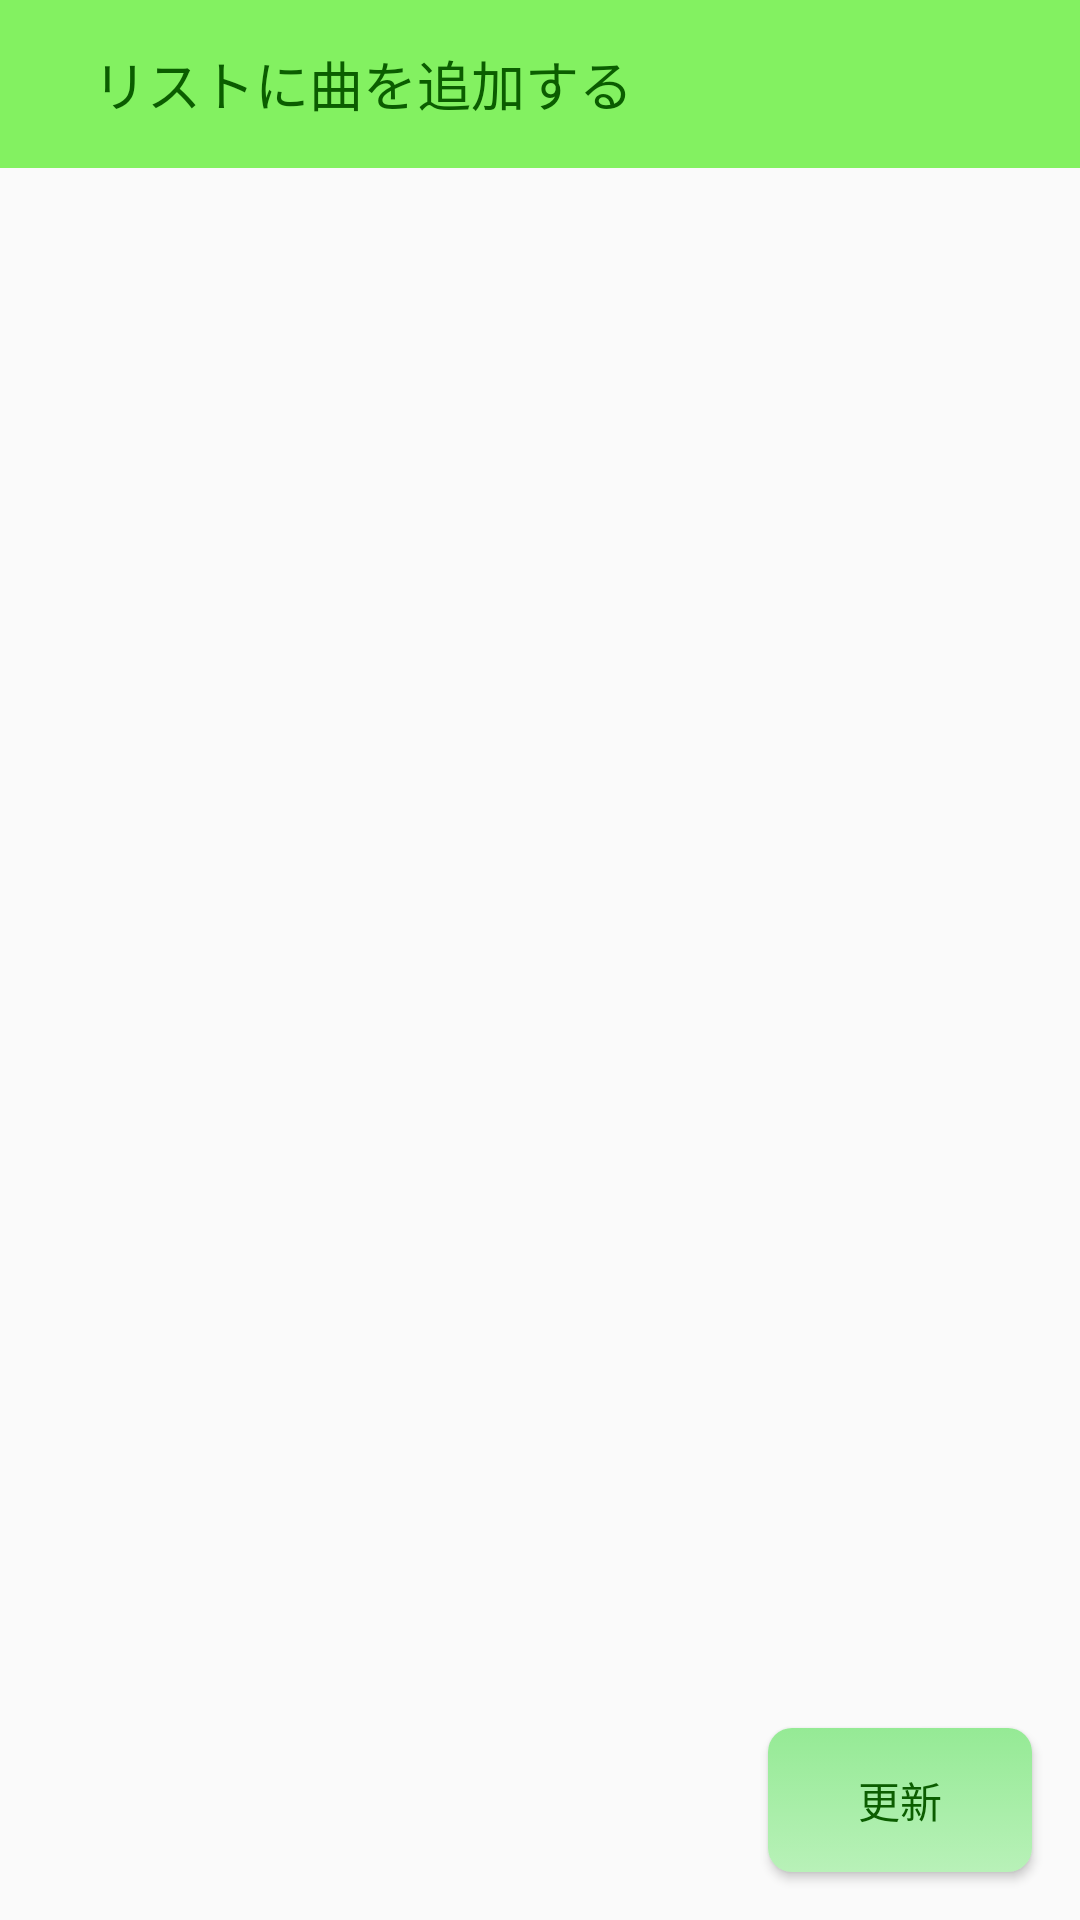

This screen was rendered from an Android layout file. Write that file and the resources it references.
<!-- AndroidManifest.xml: activity theme AppBaseTheme -->
<!-- res/layout/activity_song_add.xml -->
<?xml version="1.0" encoding="utf-8"?>
<android.support.constraint.ConstraintLayout
    xmlns:android="http://schemas.android.com/apk/res/android"
    android:layout_width="match_parent"
    android:layout_height="match_parent"
    xmlns:app="http://schemas.android.com/apk/res-auto"
    xmlns:tools="http://schemas.android.com/tools"
    tools:context="com.example.iakari.siggmo_android.SongAddActivity">

    <android.support.v7.widget.Toolbar
        android:id="@+id/toolbar_song_add"
        android:layout_width="match_parent"
        android:layout_height="wrap_content"
        android:background="@color/colorPrimary"
        android:minHeight="?attr/actionBarSize"
        android:theme="?attr/actionBarTheme"
        app:layout_constraintHorizontal_bias="0.0"
        app:layout_constraintLeft_toLeftOf="parent"
        app:layout_constraintRight_toRightOf="parent"
        app:layout_constraintTop_toTopOf="parent" >

        <TextView
            android:id="@+id/songAddTitle"
            android:layout_width="wrap_content"
            android:layout_height="wrap_content"
            android:paddingLeft="15dp"
            android:text="@string/song_add_title"
            android:textColor="@color/app_text"
            android:textSize="18sp" />

    </android.support.v7.widget.Toolbar>

    <include
        android:id="@+id/include2"
        layout="@layout/content_song_add"
        android:layout_width="wrap_content"
        android:layout_height="wrap_content"
        app:layout_constraintTop_toBottomOf="@+id/toolbar_song_add"
        tools:ignore="MissingConstraints"
        tools:layout_editor_absoluteX="0dp" />

    <Button
        android:id="@+id/updatebutton"
        android:layout_width="wrap_content"
        android:layout_height="wrap_content"
        android:layout_marginBottom="16dp"
        android:layout_marginEnd="16dp"
        android:layout_marginRight="16dp"
        android:background="@drawable/button_style"
        android:text="@string/update"
        android:textColor="@color/button_text"
        app:layout_constraintBottom_toBottomOf="parent"
        app:layout_constraintEnd_toEndOf="parent"
        app:layout_constraintRight_toRightOf="parent"
        app:layout_constraintTop_toTopOf="@+id/include2"
        app:layout_constraintVertical_bias="1.0"
        tools:ignore="MissingConstraints" />

</android.support.constraint.ConstraintLayout>
<!-- res/layout/content_song_add.xml (included above) -->
<?xml version="1.0" encoding="utf-8"?>
<LinearLayout xmlns:android="http://schemas.android.com/apk/res/android"
    xmlns:tools="http://schemas.android.com/tools"
    android:layout_width="match_parent"
    android:layout_height="match_parent"
    android:layout_marginTop="56dp"
    android:orientation="vertical"
    tools:context="com.example.iakari.siggmo_android.SongAddActivity">

    <ListView
        android:id="@+id/SongsAddListView"
        android:layout_width="match_parent"
        android:layout_height="match_parent"
        android:baselineAligned="false"
        android:choiceMode="multipleChoice"
        tools:ignore="InvalidId" />



</LinearLayout>
<!-- resources referenced by this layout -->
<resources>
  <color name="app_text">#0b5d00</color>
  <color name="button_text">#0b5d00</color>
  <color name="colorPrimary">#83f161</color>
  <!-- drawable button_style (drawable) -->
  <?xml version="1.0" encoding="utf-8"?>
  <selector xmlns:android="http://schemas.android.com/apk/res/android">
      
      <item android:state_pressed="false">
          
          <shape android:shape="rectangle">
          
          <corners android:radius="8dp"/>
  
          
          <gradient
              android:angle="90"
              android:startColor="@color/button1"
              android:endColor="@color/button2"
              android:type="linear"/>
  
          </shape>
      </item>
  
      
      <item android:state_pressed="true">
          
          <shape android:shape="rectangle">
              
              <corners android:radius="8dp"/>
  
              
              <gradient
                  android:angle="90"
                  android:startColor="@color/button2"
                  android:endColor="@color/button1"
                  android:type="linear"/>
          </shape>
      </item>
  </selector>
  <string name="song_add_title">リストに曲を追加する</string>
  <string name="update">更新</string>
  <style name="AppBaseTheme" parent="Theme.AppCompat.Light.NoActionBar" />
  <color name="button1">#b8f1b8</color>
  <color name="button2">#95ea95</color>
</resources>
